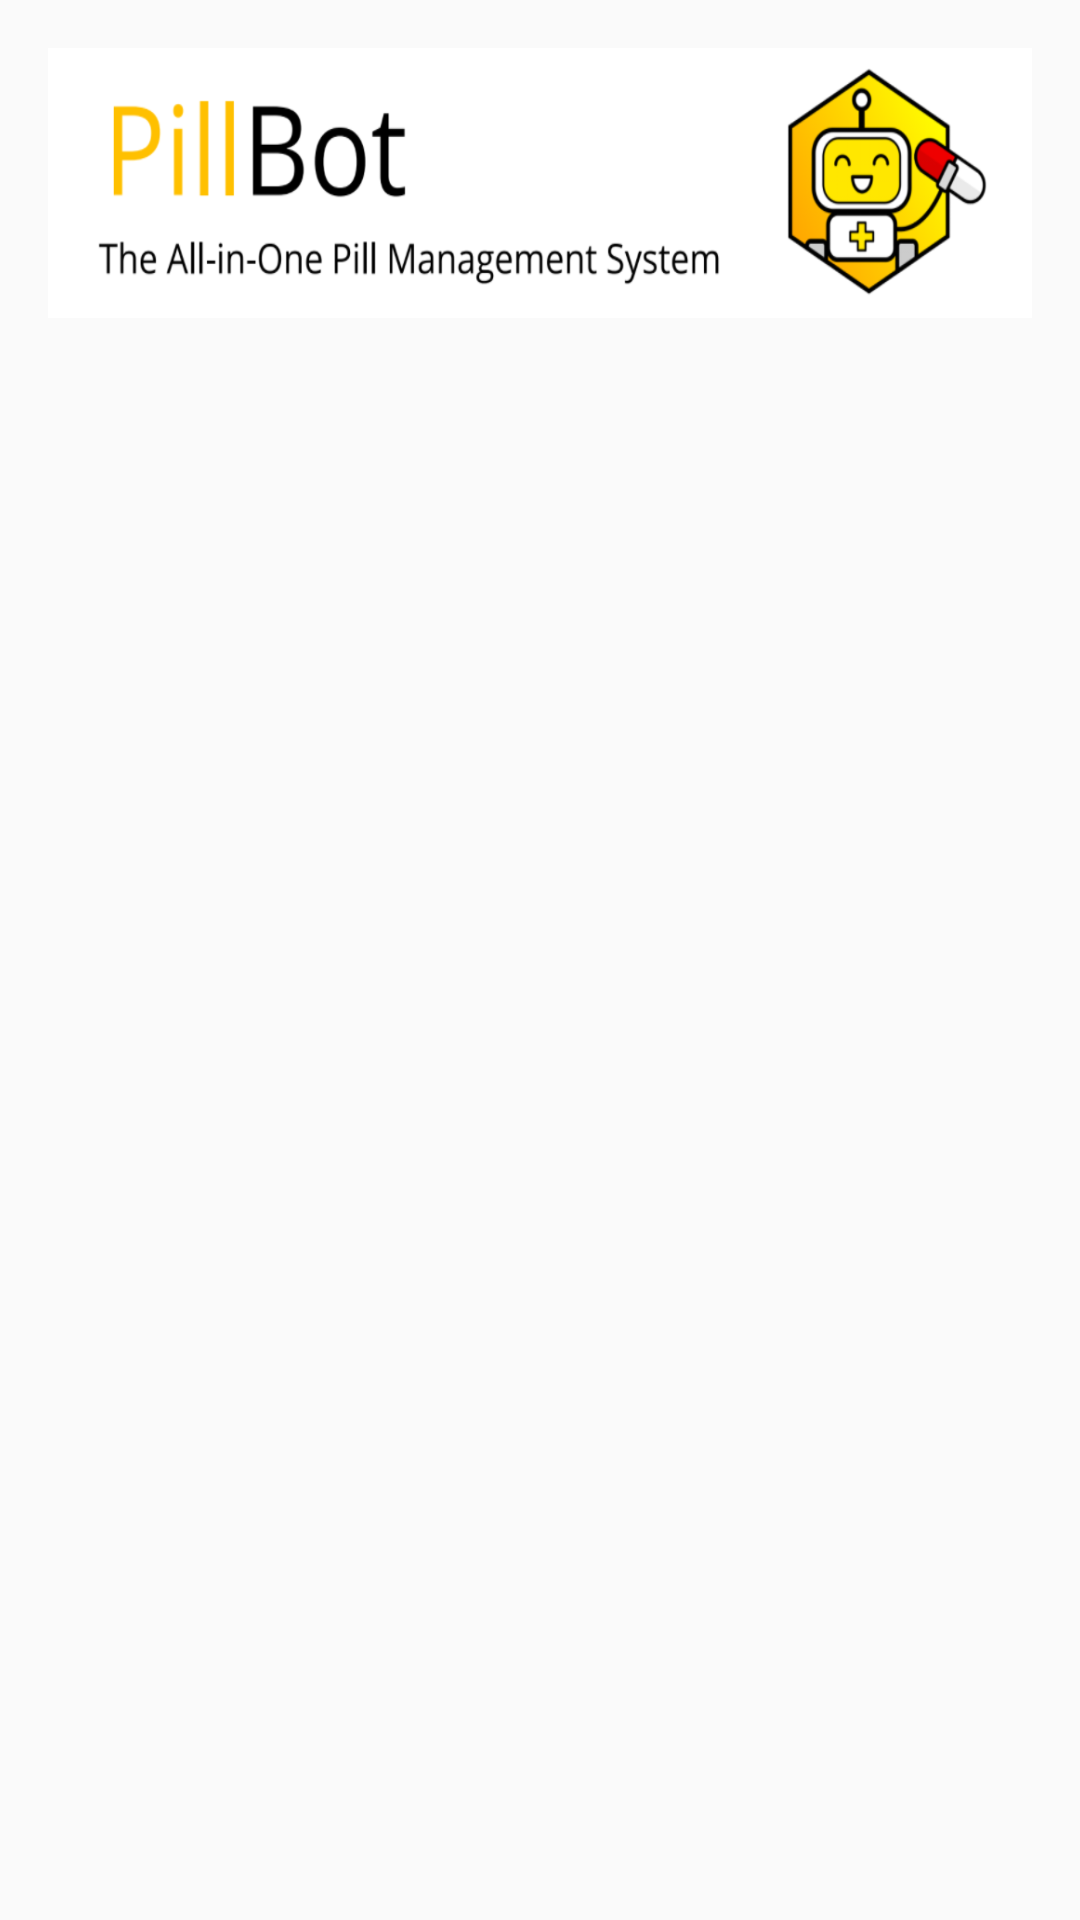

Write the Android layout XML for this screen, with the resource values it uses.
<!-- AndroidManifest.xml: application theme AppTheme.NoActionBar -->
<!-- res/layout/fragment_home.xml -->
<?xml version="1.0" encoding="utf-8"?>
<RelativeLayout xmlns:android="http://schemas.android.com/apk/res/android"
    android:layout_width="match_parent"
    android:layout_height="match_parent"
    android:background="@drawable/pill_background"
    android:gravity="top"
    android:padding="16dp">

    <ImageView
        android:id="@+id/home_logo"
        android:layout_width="wrap_content"
        android:layout_height="90dp"
        android:background="@drawable/home_logo"
        android:contentDescription="TODO" />

    <TextView
        android:id="@+id/home_username"
        android:layout_width="wrap_content"
        android:layout_height="wrap_content"
        android:layout_marginTop="100dp"
        android:textSize="20sp"
        android:textStyle="bold"/>

</RelativeLayout>
<!-- resources referenced by this layout -->
<resources>
  <!-- drawable home_logo: png bitmap (drawable, 59737 bytes) -->
  <style name="AppTheme.NoActionBar">
          <item name="windowActionBar">false</item>
          <item name="windowNoTitle">true</item>
          <item name="android:statusBarColor">@android:color/transparent</item>
      </style>
</resources>
